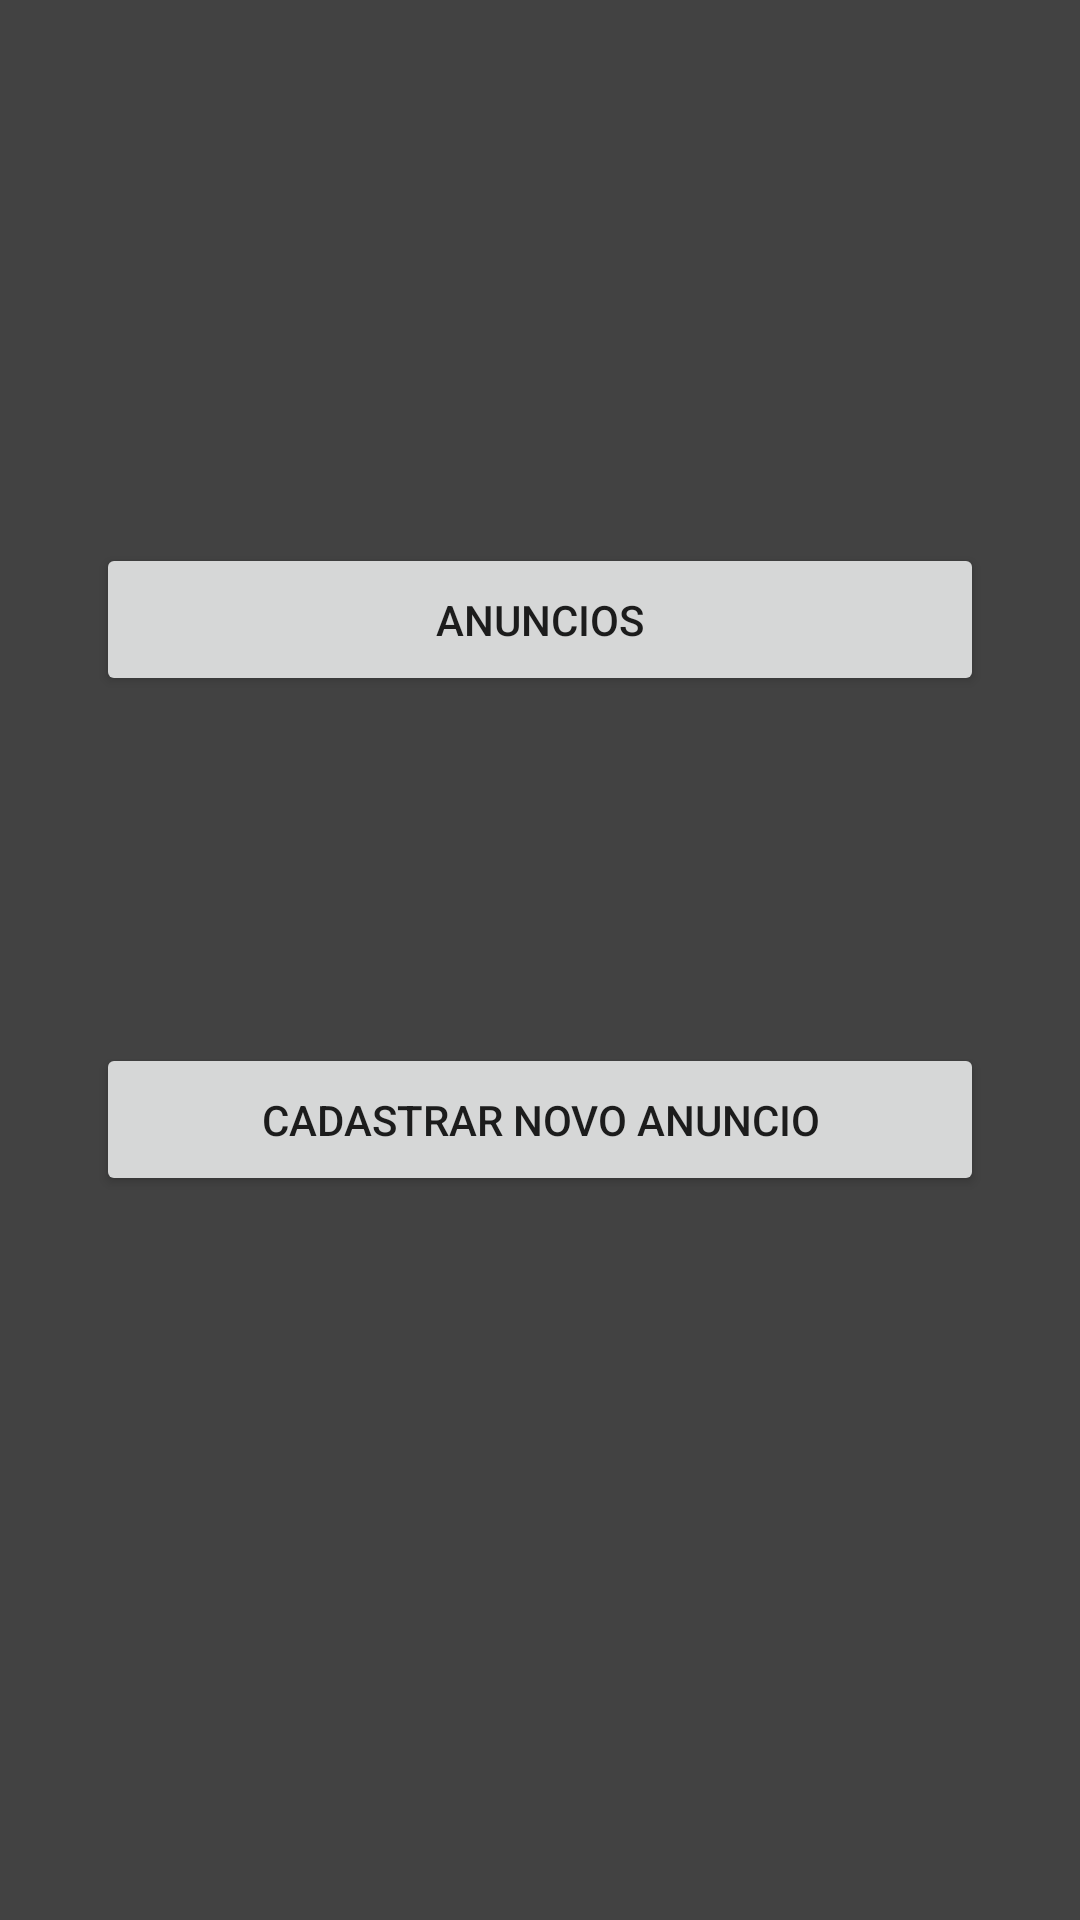

Layout XML and referenced resources for this Android screen:
<!-- AndroidManifest.xml: application theme Theme.AcheAi -->
<!-- res/layout/activity_login.xml -->
<?xml version="1.0" encoding="utf-8"?>
<androidx.constraintlayout.widget.ConstraintLayout xmlns:android="http://schemas.android.com/apk/res/android"
    xmlns:app="http://schemas.android.com/apk/res-auto"
    xmlns:tools="http://schemas.android.com/tools"
    android:layout_width="match_parent"
    android:layout_height="match_parent"
    tools:context=".LoginActivity"
    android:orientation="vertical"
    android:background="@color/cardview_dark_background">


    <Button
        android:id="@+id/button"
        android:layout_width="match_parent"
        android:layout_height="wrap_content"
        android:text="Anuncios"
        android:layout_marginLeft="32dp"
        android:layout_margin="32dp"
        android:padding="16dp"
        app:layout_constraintBottom_toBottomOf="parent"
        app:layout_constraintEnd_toEndOf="parent"
        app:layout_constraintHorizontal_bias="0.498"
        app:layout_constraintStart_toStartOf="parent"
        app:layout_constraintTop_toTopOf="parent"
        app:layout_constraintVertical_bias="0.284" />

    <Button
        android:id="@+id/button2"
        android:layout_width="match_parent"
        android:layout_height="wrap_content"
        android:text="Cadastrar Novo Anuncio"
        android:layout_marginLeft="32dp"
        android:layout_margin="32dp"
        android:padding="16dp"
        app:layout_constraintBottom_toBottomOf="parent"
        app:layout_constraintEnd_toEndOf="parent"
        app:layout_constraintHorizontal_bias="0.498"
        app:layout_constraintStart_toStartOf="parent"
        app:layout_constraintTop_toBottomOf="@+id/button"
        app:layout_constraintVertical_bias="0.285" />
    


</androidx.constraintlayout.widget.ConstraintLayout>
<!-- resources referenced by this layout -->
<resources>
  <!-- mipmap ic_logoapp_foreground: png bitmap (mipmap-hdpi, 14878 bytes) -->
  <style name="Theme.AcheAi" parent="Theme.MaterialComponents.DayNight.DarkActionBar">
          
          <item name="colorPrimary">@color/purple_500</item>
          <item name="colorPrimaryVariant">@color/purple_700</item>
          <item name="colorOnPrimary">@color/white</item>
          
          <item name="colorSecondary">@color/teal_200</item>
          <item name="colorSecondaryVariant">@color/teal_700</item>
          <item name="colorOnSecondary">@color/black</item>
          
          <item name="android:statusBarColor" tools:targetApi="l">?attr/colorPrimaryVariant</item>
          
      </style>
  <!-- not gathered from this repository: default colours our renderer supplied (Android Studio template values) -->
  <color name="purple_500">#FF6200EE</color>
  <color name="purple_700">#FF3700B3</color>
  <color name="teal_200">#FF03DAC5</color>
  <color name="teal_700">#FF018786</color>
  <color name="black">#FF000000</color>
  <color name="white">#FFFFFFFF</color>
</resources>
